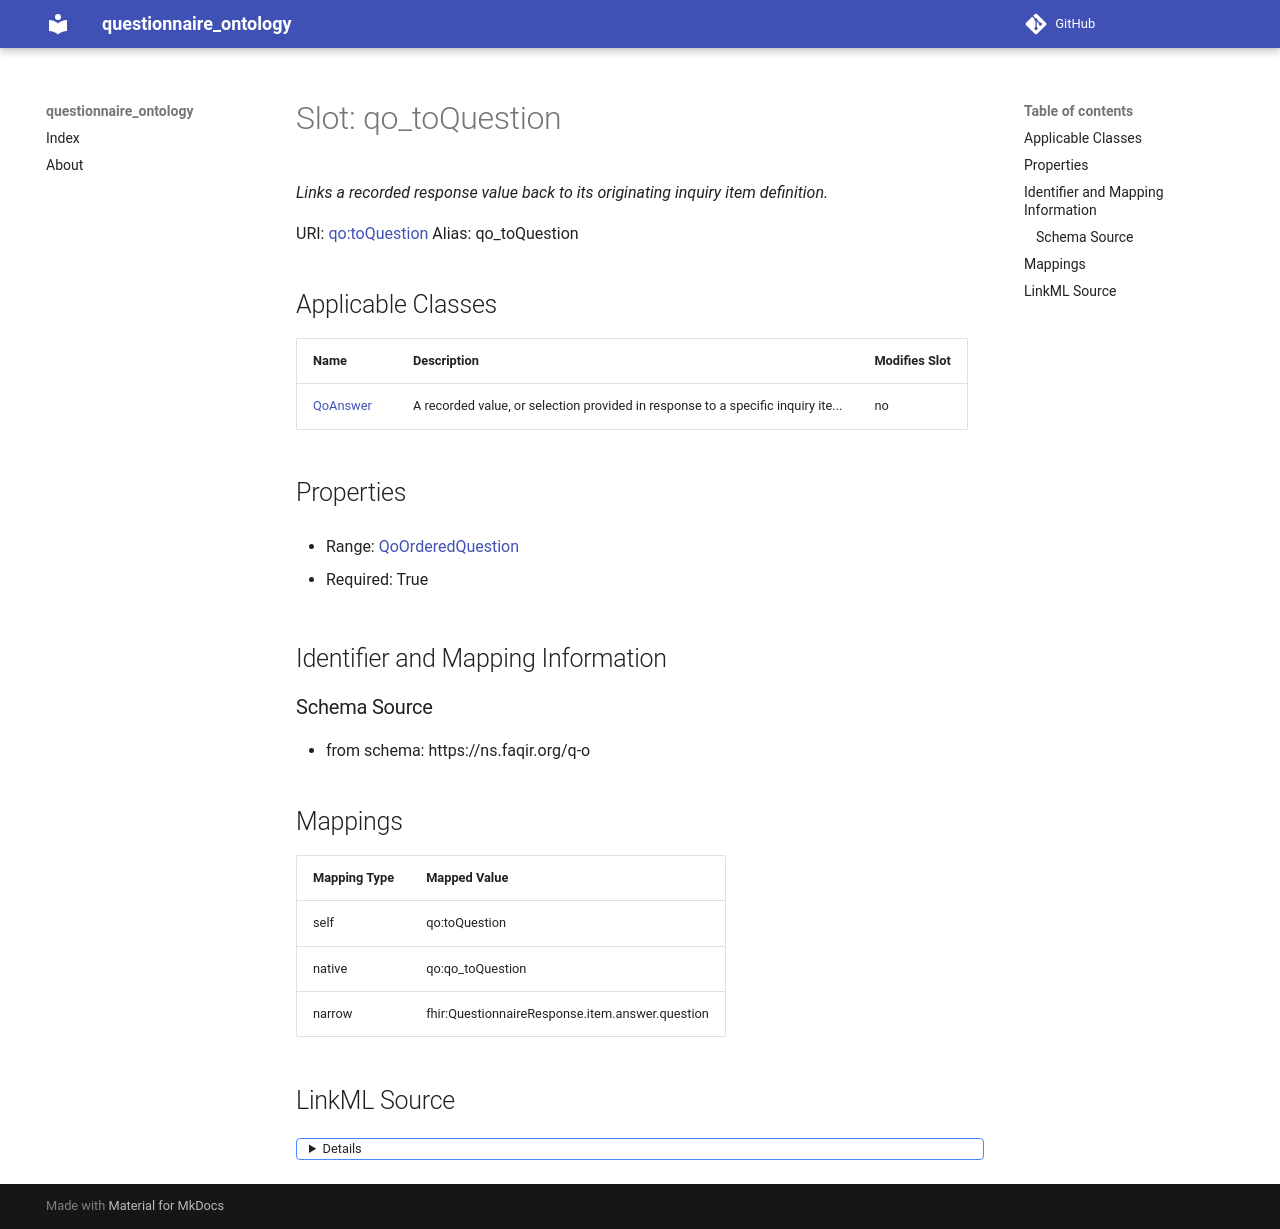

repository: faqirfoundation/questionnaire-ontology · page: qo_toQuestion/index.html · generator: mkdocs



# Slot: qo_toQuestion 


_Links a recorded response value back to its originating inquiry item definition._





URI: [qo:toQuestion](https://ns.faqir.org/q-o#toQuestion)
Alias: qo_toQuestion

<!-- no inheritance hierarchy -->





## Applicable Classes

| Name | Description | Modifies Slot |
| --- | --- | --- |
| [QoAnswer](QoAnswer.md) | A recorded value, or selection provided in response to a specific inquiry ite... |  no  |







## Properties

* Range: [QoQuestion](QoQuestion.md)

* Required: True





## Identifier and Mapping Information







### Schema Source


* from schema: https://ns.faqir.org/q-o




## Mappings

| Mapping Type | Mapped Value |
| ---  | ---  |
| self | qo:toQuestion |
| native | qo:qo_toQuestion |
| narrow | fhir:QuestionnaireResponse.item.answer.question |




## LinkML Source

<details>
```yaml
name: qo_toQuestion
description: Links a recorded response value back to its originating inquiry item
  definition.
from_schema: https://ns.faqir.org/q-o
narrow_mappings:
- fhir:QuestionnaireResponse.item.answer.question
rank: 1000
domain: qo_Answer
slot_uri: qo:toQuestion
alias: qo_toQuestion
domain_of:
- qo_Answer
range: qo_Question
required: true
multivalued: false

```
</details>
